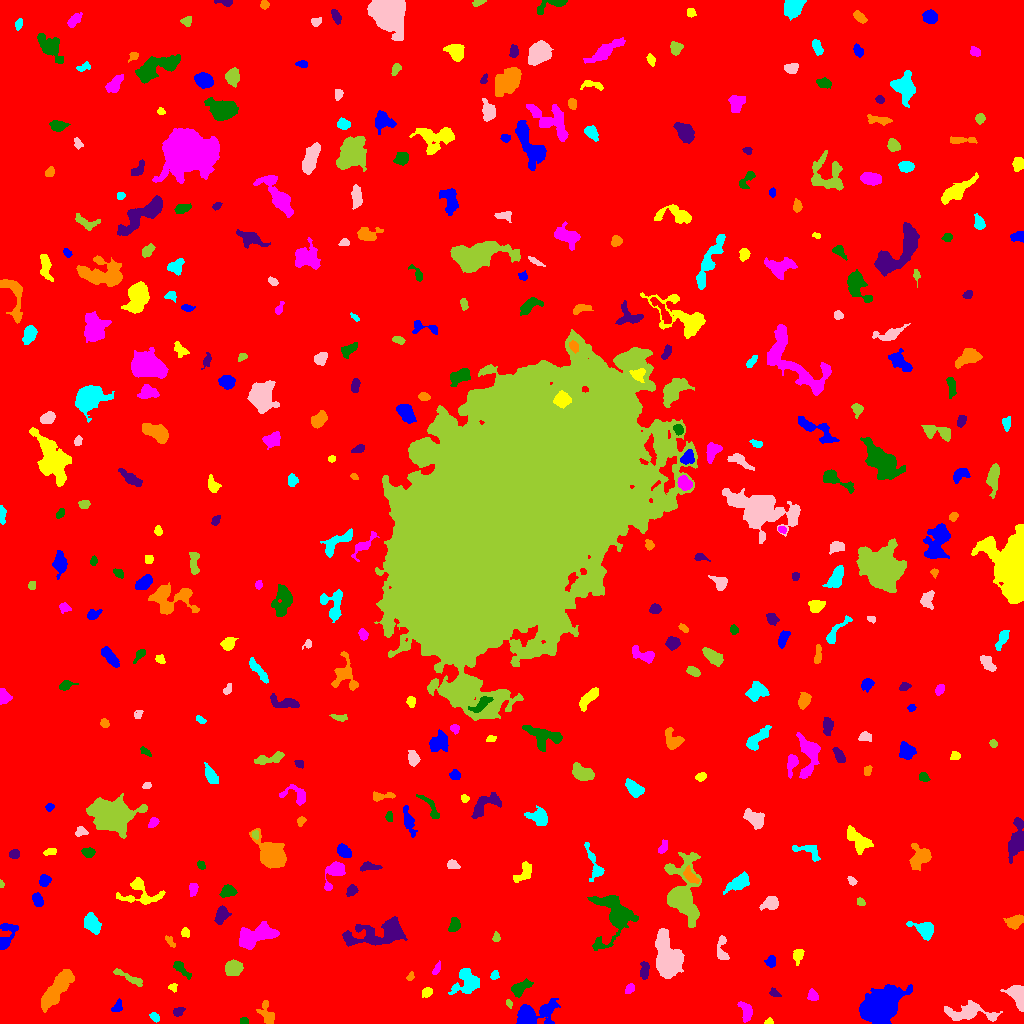

The data file committed next to this chart (first rows):
ID, X, Y, A, B, theta, total_flux, mu_max, mu_median, mu_mean, R_fwhm, R_e, R10, R90, x_start, x_end, y_start, y_end, area, greylevel
0, 508.2, 513.8, 301.7, 295.1, -0.8085, 2036186, 15.0, 2.0, 2.306, 70.15, 240.4, 90.01, 393.7, 0, 1023, 0, 1023, 883095, 2.306
1, 531.2, 8.932, 10.23, 4.498, 0.2781, 2572, 16.0, 3.0, 4.089, 6.103, 6.129, 2.326, 10.95, 516, 560, 0, 25, 629, 10.09
2, 768.9, 1.611, 1.998, 1.447, 0.2507, 144.0, 7.0, 3.0, 2.939, 2.394, 2.034, 0.7979, 3.192, 764, 773, 0, 6, 49, 8.939
3, 746.4, 11.36, 5.081, 2.749, -1.284, 720.0, 10.0, 3.0, 3.655, 4.514, 4.26, 1.596, 6.817, 737, 752, 1, 22, 197, 9.655
4, 243.6, 2.634, 2.099, 1.651, -0.08575, 134.0, 4.0, 2.0, 2.31, 3.742, 2.459, 0.9772, 3.656, 240, 248, 0, 6, 58, 9.31
5, 178.1, 12.13, 3.018, 2.032, 0.3788, 248.0, 5.0, 3.0, 2.667, 4.146, 3.09, 1.128, 4.687, 173, 185, 7, 16, 93, 9.667
6, 266.9, 9.307, 6.478, 3.286, -1.177, 779.0, 8.0, 3.0, 3.432, 5.078, 4.853, 1.784, 7.653, 256, 274, 0, 23, 227, 8.432
7, 154.4, 6.497, 2.448, 1.48, -0.9194, 179.0, 7.0, 2.0, 2.237, 2.646, 2.394, 0.7979, 3.785, 149, 159, 1, 11, 80, 9.238
8, 969.6, 11.48, 12.49, 4.303, -0.04022, 1884, 11.0, 3.0, 3.495, 5.781, 6.433, 2.394, 10.73, 944, 1002, 2, 23, 539, 9.495
9, 508.9, 20.15, 2.026, 1.301, -0.9389, 144.0, 6.0, 2.5, 2.88, 2.821, 2.034, 0.7979, 3.192, 506, 512, 15, 24, 50, 8.88
10, 626.3, 8.736, 6.031, 4.112, -0.2288, 3305, 21.0, 6.0, 7.361, 6.206, 5.781, 2.326, 9.853, 609, 641, 0, 22, 449, 12.36
11, 117.3, 16.59, 3.307, 1.984, 0.9525, 252.0, 6.0, 2.0, 2.447, 3.7, 2.985, 1.128, 4.754, 111, 122, 12, 25, 103, 8.447
12, 427, 31.1, 2.505, 2.07, 0.5764, 306.0, 7.0, 3.0, 3.122, 3.742, 2.877, 1.128, 4.549, 422, 432, 26, 36, 98, 9.122
13, 812.6, 28.0, 3.071, 2.43, -1.134, 385.0, 5.0, 4.0, 3.5, 4.983, 3.523, 1.493, 5.262, 807, 818, 23, 35, 110, 8.5
14, 519.8, 35.22, 5.452, 2.828, 0.6143, 1009, 10.0, 4.0, 4.566, 5.557, 4.583, 1.784, 7.313, 511, 533, 26, 45, 221, 9.566
15, 774.1, 30.33, 2.635, 1.664, -0.4973, 172.0, 7.0, 2.0, 2.234, 2.111, 2.394, 0.7979, 4.146, 769, 781, 27, 36, 77, 8.234
16, 57.3, 35.31, 11.79, 3.534, 0.9756, 4256, 17.0, 6.0, 6.362, 7.674, 7.736, 2.932, 12.42, 41, 74, 11, 54, 669, 11.36
17, 467.4, 42.27, 6.364, 5.95, 1.396, 1857, 13.0, 3.0, 4.09, 5.863, 5.809, 2.257, 9.821, 448, 479, 29, 55, 454, 10.09
18, 1018, 27.81, 5.773, 3.564, -1.094, 1440, 11.0, 4.0, 4.586, 6.129, 5.109, 2.034, 8.078, 1000, 1023, 12, 38, 314, 10.59
19, 129.7, 45.27, 9.09, 1.681, -0.452, 375.0, 4.0, 2.0, 1.943, 6.206, 4.26, 1.693, 6.747, 113, 142, 37, 55, 193, 7.943
20, 346.6, 44.85, 3.918, 2.645, 0.4174, 531.0, 6.0, 3.0, 2.918, 5.67, 4.222, 1.596, 6.433, 338, 355, 38, 51, 182, 8.918
21, 881.9, 18.32, 9.496, 6.722, 0.6833, 15773, 39.0, 9.0, 11.97, 9.441, 9.558, 3.656, 16.43, 859, 912, 0, 39, 1318, 16.97
22, 173.2, 36.1, 1.994, 1.884, -0.4194, 149.0, 5.0, 2.0, 2.328, 2.877, 2.257, 0.7979, 3.785, 168, 177, 31, 40, 64, 8.328
23, 629.6, 34.68, 2.58, 1.978, 0.9596, 185.0, 5.0, 2.0, 2.151, 3.09, 2.821, 1.128, 4.478, 625, 634, 30, 40, 86, 8.151
24, 180.6, 55.37, 5.537, 2.023, -0.7646, 262.0, 5.0, 1.0, 1.648, 3.038, 3.523, 1.262, 5.781, 173, 191, 44, 62, 159, 8.648
25, 644.2, 53.09, 4.754, 2.176, 1.477, 534.0, 6.0, 4.0, 3.658, 5.917, 4.029, 1.596, 6.024, 640, 649, 44, 62, 146, 8.658
26, 410.2, 46.99, 2.214, 1.558, 0.9759, 137.0, 5.0, 2.0, 2.404, 2.821, 2.326, 0.7979, 3.656, 406, 414, 43, 52, 57, 11.4
27, 494.2, 48.41, 2.351, 1.554, 1.04, 143.0, 4.0, 2.0, 2.014, 3.656, 2.459, 0.9772, 3.785, 490, 499, 44, 53, 71, 11.01
28, 668.2, 63.2, 8.552, 5.595, -1.341, 12930, 48.0, 7.0, 13.53, 8.156, 7.569, 2.985, 13.53, 655, 684, 45, 95, 956, 18.53
29, 232.9, 55.55, 3.963, 3.635, 0.07889, 1424, 13.0, 5.0, 5.742, 5.499, 4.886, 1.954, 7.632, 225, 243, 48, 64, 248, 11.74
30, 573.7, 55.33, 5.876, 3.526, -1.384, 1031, 8.0, 3.0, 3.437, 6.676, 5.078, 2.034, 8.137, 566, 583, 40, 65, 300, 9.437
31, 770.9, 62.02, 2.779, 2.584, 1.236, 429.0, 6.0, 4.0, 3.972, 5.232, 3.523, 1.493, 5.171, 764, 775, 56, 68, 108, 8.972
32, 797.7, 68.15, 3.229, 2.154, 1.368, 523.0, 10.0, 3.0, 3.932, 3.868, 3.192, 1.262, 5.323, 793, 804, 58, 74, 133, 9.932
33, 436.4, 54.17, 3.198, 1.355, 1.21, 137.0, 4.0, 2.0, 1.712, 3.656, 2.523, 0.9772, 4.107, 432, 440, 49, 63, 80, 8.713
34, 616.7, 108.6, 10.22, 8.077, -1.282, 5017, 23.0, 3.0, 5.259, 6.699, 7.092, 2.706, 13.1, 587, 638, 73, 128, 954, 11.26
35, 381.3, 89.92, 16.65, 5.462, 0.1538, 4468, 16.0, 4.0, 4.809, 7.181, 8.722, 3.09, 14.81, 342, 407, 77, 107, 929, 9.809
36, 170.6, 81.3, 3.563, 1.419, -0.9138, 172.0, 5.0, 2.0, 2.15, 3.09, 2.646, 0.9772, 4.222, 165, 175, 76, 88, 80, 8.15
37, 924.9, 93.77, 4.715, 3.317, -0.4534, 1565, 16.0, 4.0, 5.453, 5.293, 4.478, 1.693, 7.506, 906, 933, 83, 102, 287, 11.45
38, 722.1, 74.42, 7.641, 2.57, -1.519, 527.0, 6.0, 2.5, 2.774, 5.499, 4.146, 1.596, 6.531, 717, 729, 64, 88, 190, 8.774
39, 496.1, 85.91, 2.28, 1.68, 1.512, 162.0, 6.0, 2.0, 2.418, 2.877, 2.394, 0.7979, 3.909, 492, 500, 82, 92, 67, 8.418
40, 534.2, 86.03, 11.44, 3.281, 1.011, 1090, 7.0, 3.0, 3.123, 6.747, 5.89, 2.326, 9.15, 521, 546, 68, 107, 349, 9.123
41, 6.086, 86.35, 8.16, 3.547, 1.218, 932.0, 8.0, 3.0, 3.341, 6.077, 4.886, 1.954, 7.899, 0, 18, 74, 100, 279, 9.341
42, 185.2, 90.83, 2.252, 1.947, -1.195, 214.0, 6.0, 3.0, 2.779, 3.568, 2.646, 0.9772, 4.184, 181, 189, 86, 96, 77, 8.779
43, 253.7, 86.64, 10.22, 4.496, 0.3947, 3522, 18.0, 5.0, 5.653, 5.809, 7.464, 2.646, 12.17, 239, 279, 74, 102, 623, 10.65
44, 454.3, 98.43, 3.408, 2.538, 1.141, 496.0, 7.0, 4.0, 3.444, 4.886, 3.656, 1.493, 5.726, 448, 460, 92, 106, 144, 9.444
45, 221.6, 108.1, 4.206, 2.697, 1.135, 720.0, 8.0, 3.0, 3.655, 5.499, 4.26, 1.693, 6.652, 214, 231, 99, 118, 197, 9.655
46, 1015, 101.9, 4.072, 2.603, 0.4341, 1048, 11.0, 5.0, 5.163, 5.412, 4.146, 1.693, 6.408, 1003, 1023, 94, 109, 203, 11.16
47, 92.03, 99.45, 4.872, 3.092, -1.006, 1006, 9.0, 3.0, 3.699, 5.232, 4.82, 1.871, 7.777, 84, 101, 89, 111, 272, 9.699
48, 770.9, 120.5, 3.676, 3.053, 0.4065, 690.0, 8.0, 3.0, 3.45, 5.323, 4.029, 1.596, 6.555, 759, 778, 113, 127, 200, 9.45
49, 860.8, 121.6, 2.186, 1.66, -0.7643, 176.0, 5.0, 2.5, 2.75, 3.192, 2.394, 0.9772, 3.827, 857, 865, 118, 126, 64, 8.75
50, 987.6, 116.3, 3.397, 2.007, -1.068, 298.0, 6.0, 2.0, 2.547, 4.107, 3.141, 1.128, 4.951, 983, 994, 111, 126, 117, 8.547
51, 37.79, 123.1, 3.325, 2.202, -1.155, 490.0, 8.0, 3.5, 3.657, 4.618, 3.432, 1.382, 5.412, 32, 43, 117, 131, 134, 9.657
52, 140.3, 130.7, 10.57, 7.273, -0.2259, 1526, 8.0, 3.0, 3.317, 7.291, 6.817, 2.585, 10.84, 116, 165, 119, 146, 460, 8.317
53, 193.2, 134.2, 3.162, 1.895, 1.458, 353.0, 7.0, 3.0, 3.299, 3.656, 3.09, 1.262, 4.951, 189, 198, 127, 140, 107, 9.299
54, 228, 132.5, 3.428, 2.68, 0.1487, 635.0, 8.0, 3.0, 3.825, 5.109, 3.742, 1.493, 6.024, 219, 237, 126, 139, 166, 9.825
55, 351.6, 133, 2.866, 2.297, 0.9562, 383.0, 8.0, 3.0, 3.482, 3.868, 3.29, 1.262, 5.171, 346, 358, 127, 139, 110, 10.48
56, 690.4, 147.2, 4.643, 2.187, -0.7914, 418.0, 6.0, 2.0, 2.612, 4.82, 3.785, 1.382, 6.05, 683, 699, 140, 158, 160, 12.61
57, 738.9, 141, 6.354, 2.737, 0.5366, 960.0, 11.0, 3.0, 3.254, 4.029, 4.853, 1.784, 8.019, 723, 749, 129, 152, 295, 9.254
58, 852.1, 142.6, 2.499, 1.702, -0.8445, 178.0, 5.0, 3.0, 2.618, 3.432, 2.646, 0.9772, 3.989, 847, 857, 138, 147, 68, 8.618
59, 1.142, 139.2, 1.773, 1.073, -1.487, 113.0, 8.0, 3.0, 3.324, 2.034, 1.596, 0.5642, 2.646, 0, 4, 136, 144, 34, 9.324
... 350 more rows
